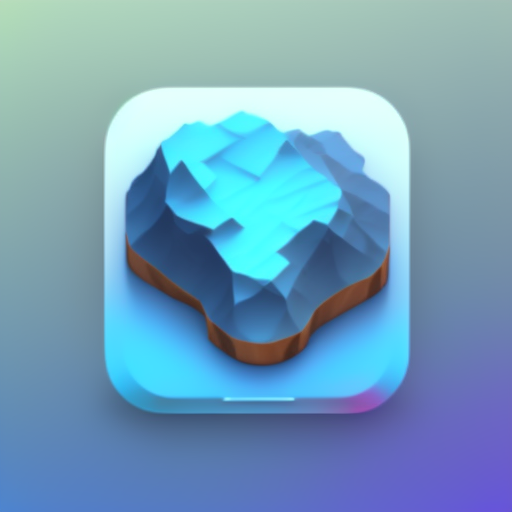
Generation parameters embedded in this image by AUTOMATIC1111 Stable Diffusion web UI or a fork of it (Forge, ...) (PNG 'parameters' text chunk):
ios app icon, top down, dribbble, illustration, design
Steps: 38, Sampler: Euler a, CFG scale: 7, Seed: 755178411, Size: 512x512, Model hash: 59724734